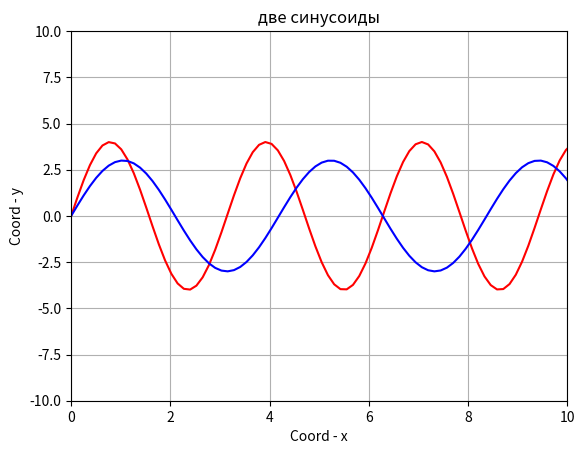

Python code for this plot:
import numpy as np
import matplotlib.pyplot as plt 
import matplotlib.animation as animation

fig, ax = plt.subplots() 

sin_1, = plt.plot([], [], color='r')
sin_2, = plt.plot([], [], color='b')

def run_1(A, f, frame):
    
    t = np.linspace(0, frame, 100)
    y = A * np.sin(f * t) 
    
    return t, y

def run_2(A, f, frame):
    
    t = np.linspace(0, frame, 100)
    y = A * np.sin(f * t) 
    
    return t, y



def animate(i):
    
    sin_1.set_data(run_1(4, 2, i))
    sin_2.set_data(run_2(3, 1.5, i))
    
    return sin_1,sin_2

edge = 10

ax.set_xlim(0, edge)
ax.set_ylim(-edge, edge)

ani = animation.FuncAnimation(fig, 
                              animate,
                              frames = np.arange(0, 4*np.pi, 0.1),
                              interval = 0.1, blit = True)

plt.xlabel('Coord - x')
plt.ylabel('Coord - y')
plt.title('две синусоиды')
plt.grid()

ani.save('pr_3.gif')